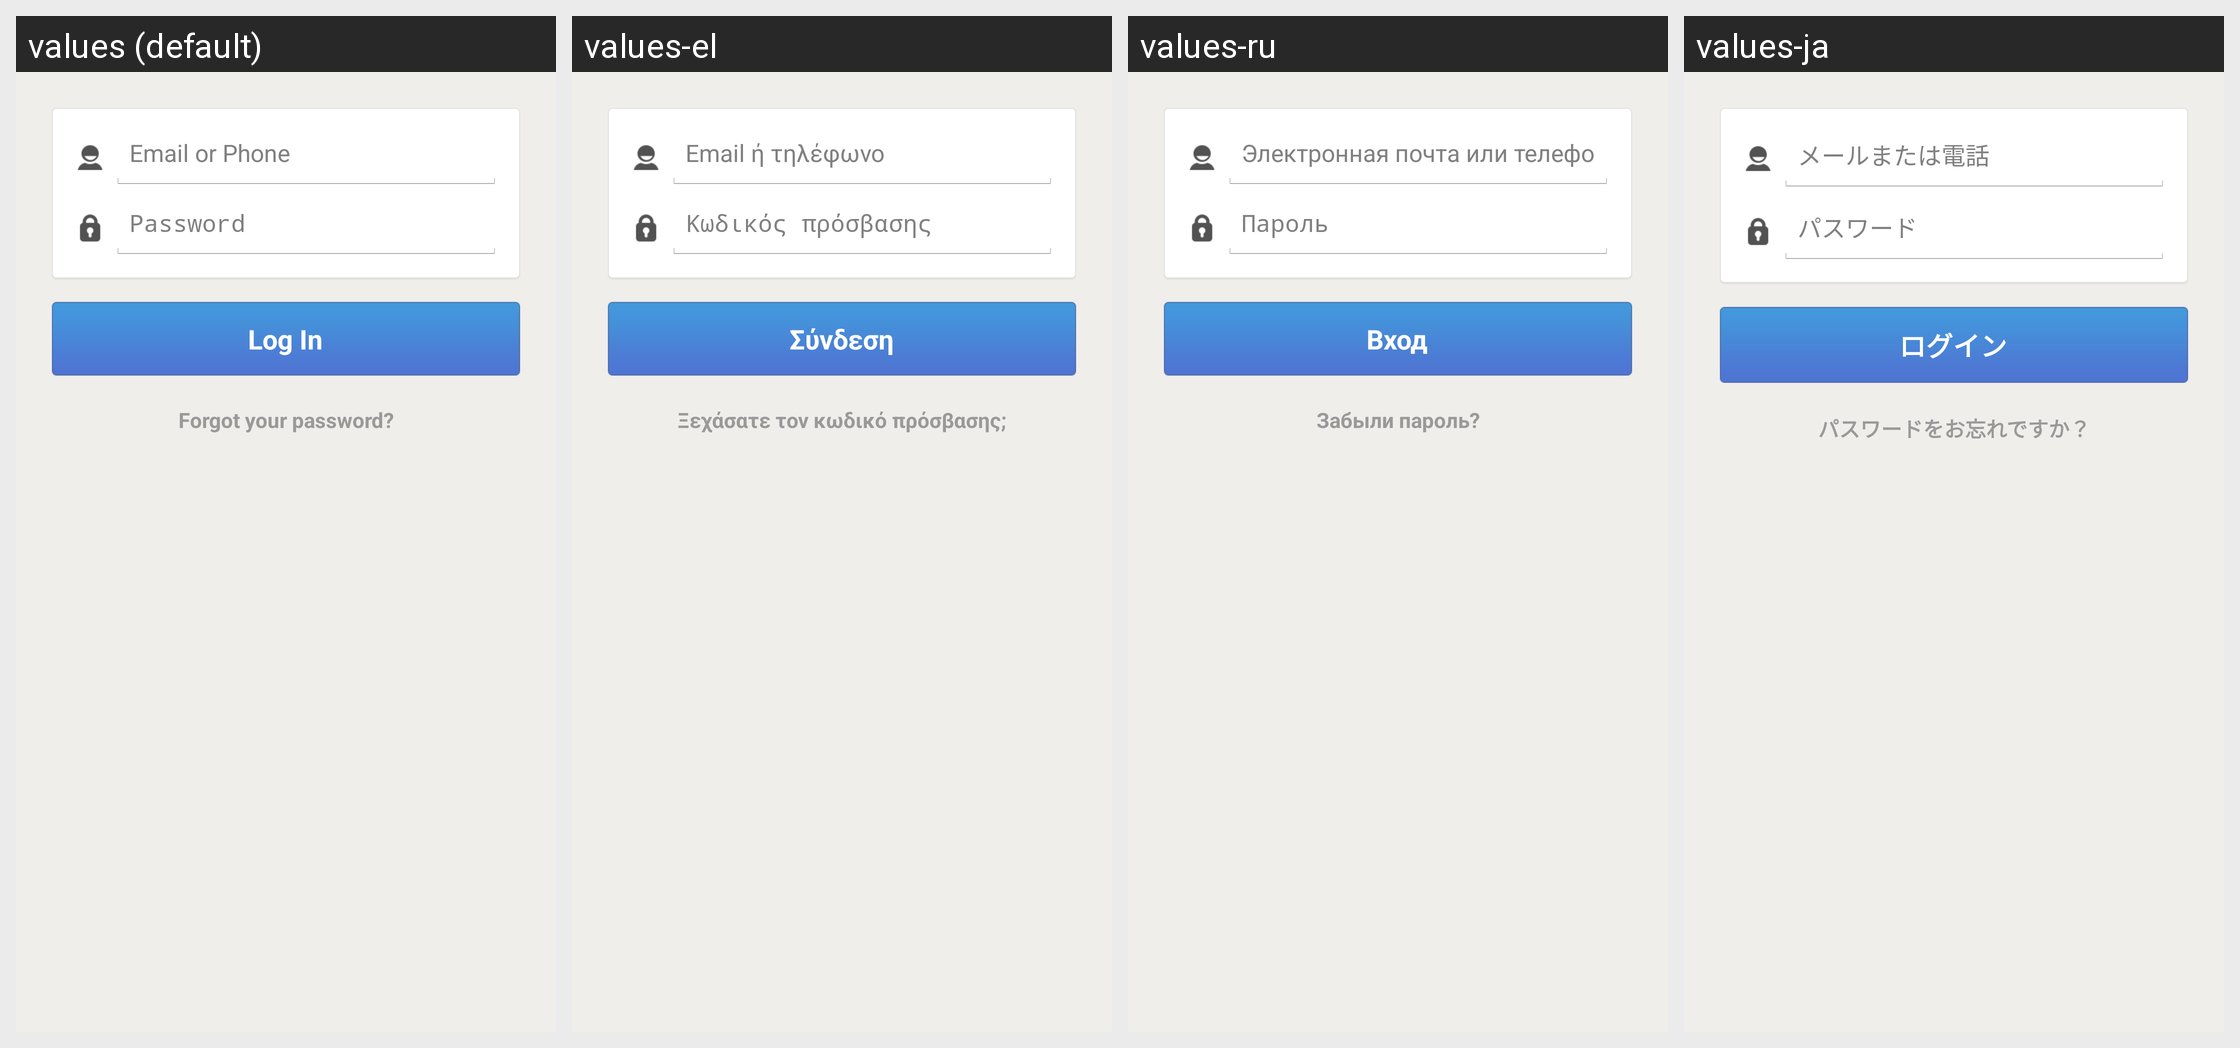

Translations of the strings shown on this Android screen, per locale in the grid:
Android screen res/layout/log_in.xml rendered under 4 locales, left to right: values (default), values-el, values-ru, values-ja. Device: Nexus 5 (rendered at 1080×1920; each locale shown at half size, 540×960, under a caption strip naming it); theme Theme.MessageMe.
Other locales in the repository, not shown: values-ar, values-de, values-es, values-fi, values-fr, values-hi, values-hr, values-id, values-it, values-ko, values-ms, values-nl, values-no, values-pt, values-sv, values-th, values-tl, values-tr, values-vi, values-zh-rCN, values-zh-rTW.
Strings drawn on this screen, with the default value and each locale's value (text and hints the layout hard-codes, and strings that could not be matched under every locale, appear in the picture but are not listed):

email_or_phone_hint
  values: Email or Phone
  values-el: Email ή τηλέφωνο
  values-ru: Электронная почта или телефон
  values-ja: メールまたは電話

password_label
  values: Password
  values-el: Κωδικός πρόσβασης
  values-ru: Пароль
  values-ja: パスワード

log_in_label
  values: Log In
  values-el: Σύνδεση
  values-ru: Вход
  values-ja: ログイン

login_forgot_your_password
  values: Forgot your password?
  values-el: Ξεχάσατε τον κωδικό πρόσβασης;
  values-ru: Забыли пароль?
  values-ja: パスワードをお忘れですか？
